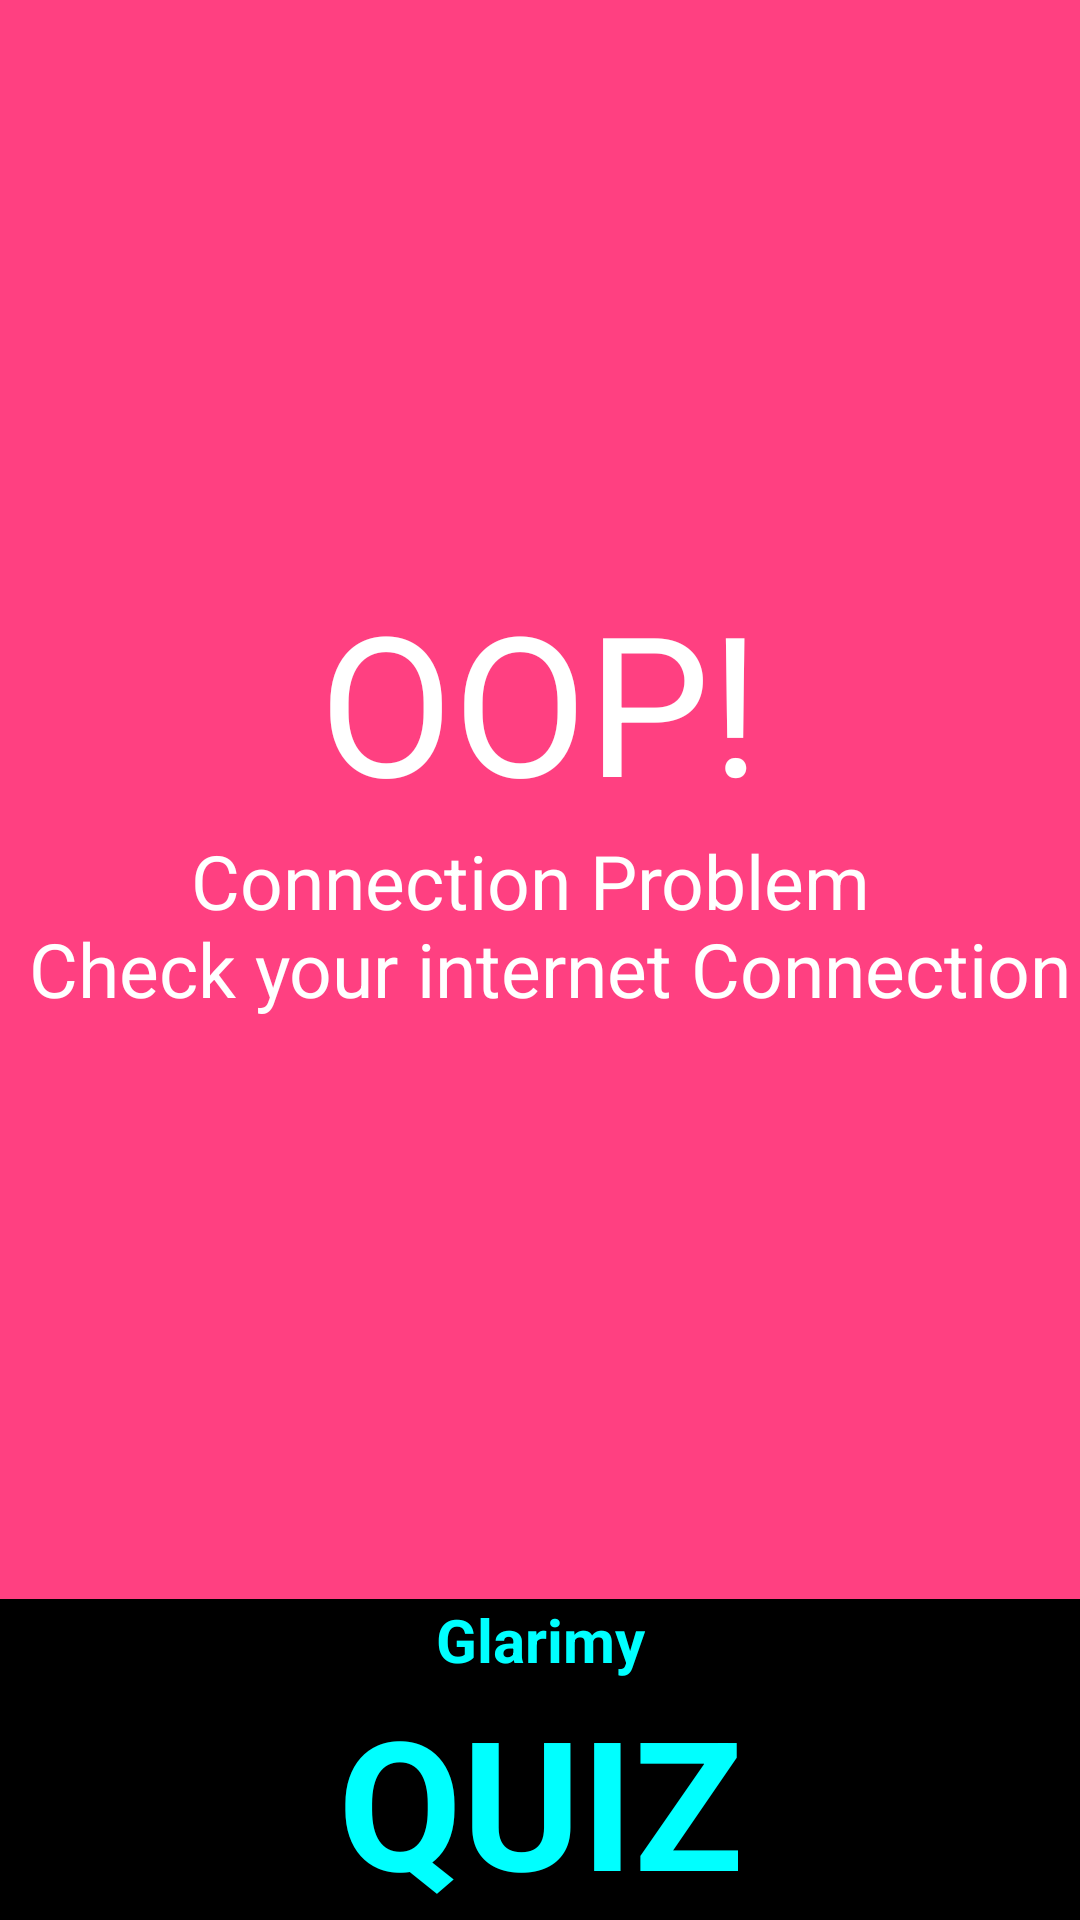

Write the Android layout XML for this screen, with the resource values it uses.
<!-- AndroidManifest.xml: application theme AppTheme -->
<!-- res/layout/activity_show_error_message.xml -->
<?xml version="1.0" encoding="utf-8"?>
<RelativeLayout xmlns:android="http://schemas.android.com/apk/res/android"
    android:layout_width="match_parent"
    android:layout_height="match_parent"
    android:background="@color/colorAccent"
    android:gravity="center">

    <LinearLayout
        android:layout_width="match_parent"
        android:layout_height="fill_parent"
        android:layout_marginBottom="110dp"
        android:gravity="center"
        android:orientation="vertical">

        <TextView
            android:layout_width="wrap_content"
            android:layout_height="wrap_content"
            android:text="@string/erroroop"
            android:textColor="@color/colortext"
            android:textSize="65sp" />

        <TextView
            android:layout_width="wrap_content"
            android:layout_height="wrap_content"
            android:gravity="center"
            android:text="@string/connectionproblem"
            android:textColor="@color/colortext"
            android:textSize="25sp" />
    </LinearLayout>

    <LinearLayout
        android:layout_width="match_parent"
        android:layout_height="wrap_content"
        android:layout_alignParentBottom="true"
        android:background="@color/BackgroundColor"
        android:gravity="bottom"
        android:orientation="vertical">

        <TextView
            android:layout_width="match_parent"
            android:layout_height="wrap_content"
            android:layout_gravity="bottom"
            android:gravity="bottom"
            android:text="Glarimy"
            android:textAlignment="center"
            android:textAllCaps="false"
            android:textColor="@color/colorAqua"
            android:textSize="20sp"
            android:textStyle="bold" />

        <TextView
            android:layout_width="match_parent"
            android:layout_height="wrap_content"
            android:layout_gravity="bottom"
            android:gravity="bottom"
            android:text="QUIZ"
            android:textAlignment="center"
            android:textAllCaps="false"
            android:textColor="@color/colorAqua"
            android:textSize="60sp"
            android:textStyle="bold" />

    </LinearLayout>
</RelativeLayout>
<!-- resources referenced by this layout -->
<resources>
  <color name="BackgroundColor">#000000</color>
  <color name="colorAccent">#FF4081</color>
  <color name="colorAqua">#00FFFF</color>
  <color name="colortext">#ffffff</color>
  <string name="connectionproblem">Connection Problem \n Check your internet Connection </string>
  <string name="erroroop">OOP!</string>
  <style name="AppTheme" parent="Theme.AppCompat.Light.DarkActionBar">
          
          <item name="colorPrimary">@color/colorPrimary</item>
          <item name="colorPrimaryDark">@color/colorPrimaryDark</item>
          <item name="colorAccent">@color/colorAccent</item> 
      </style>
  <color name="colorPrimary">#3F51B5</color>
  <color name="colorPrimaryDark">#303F9F</color>
</resources>
